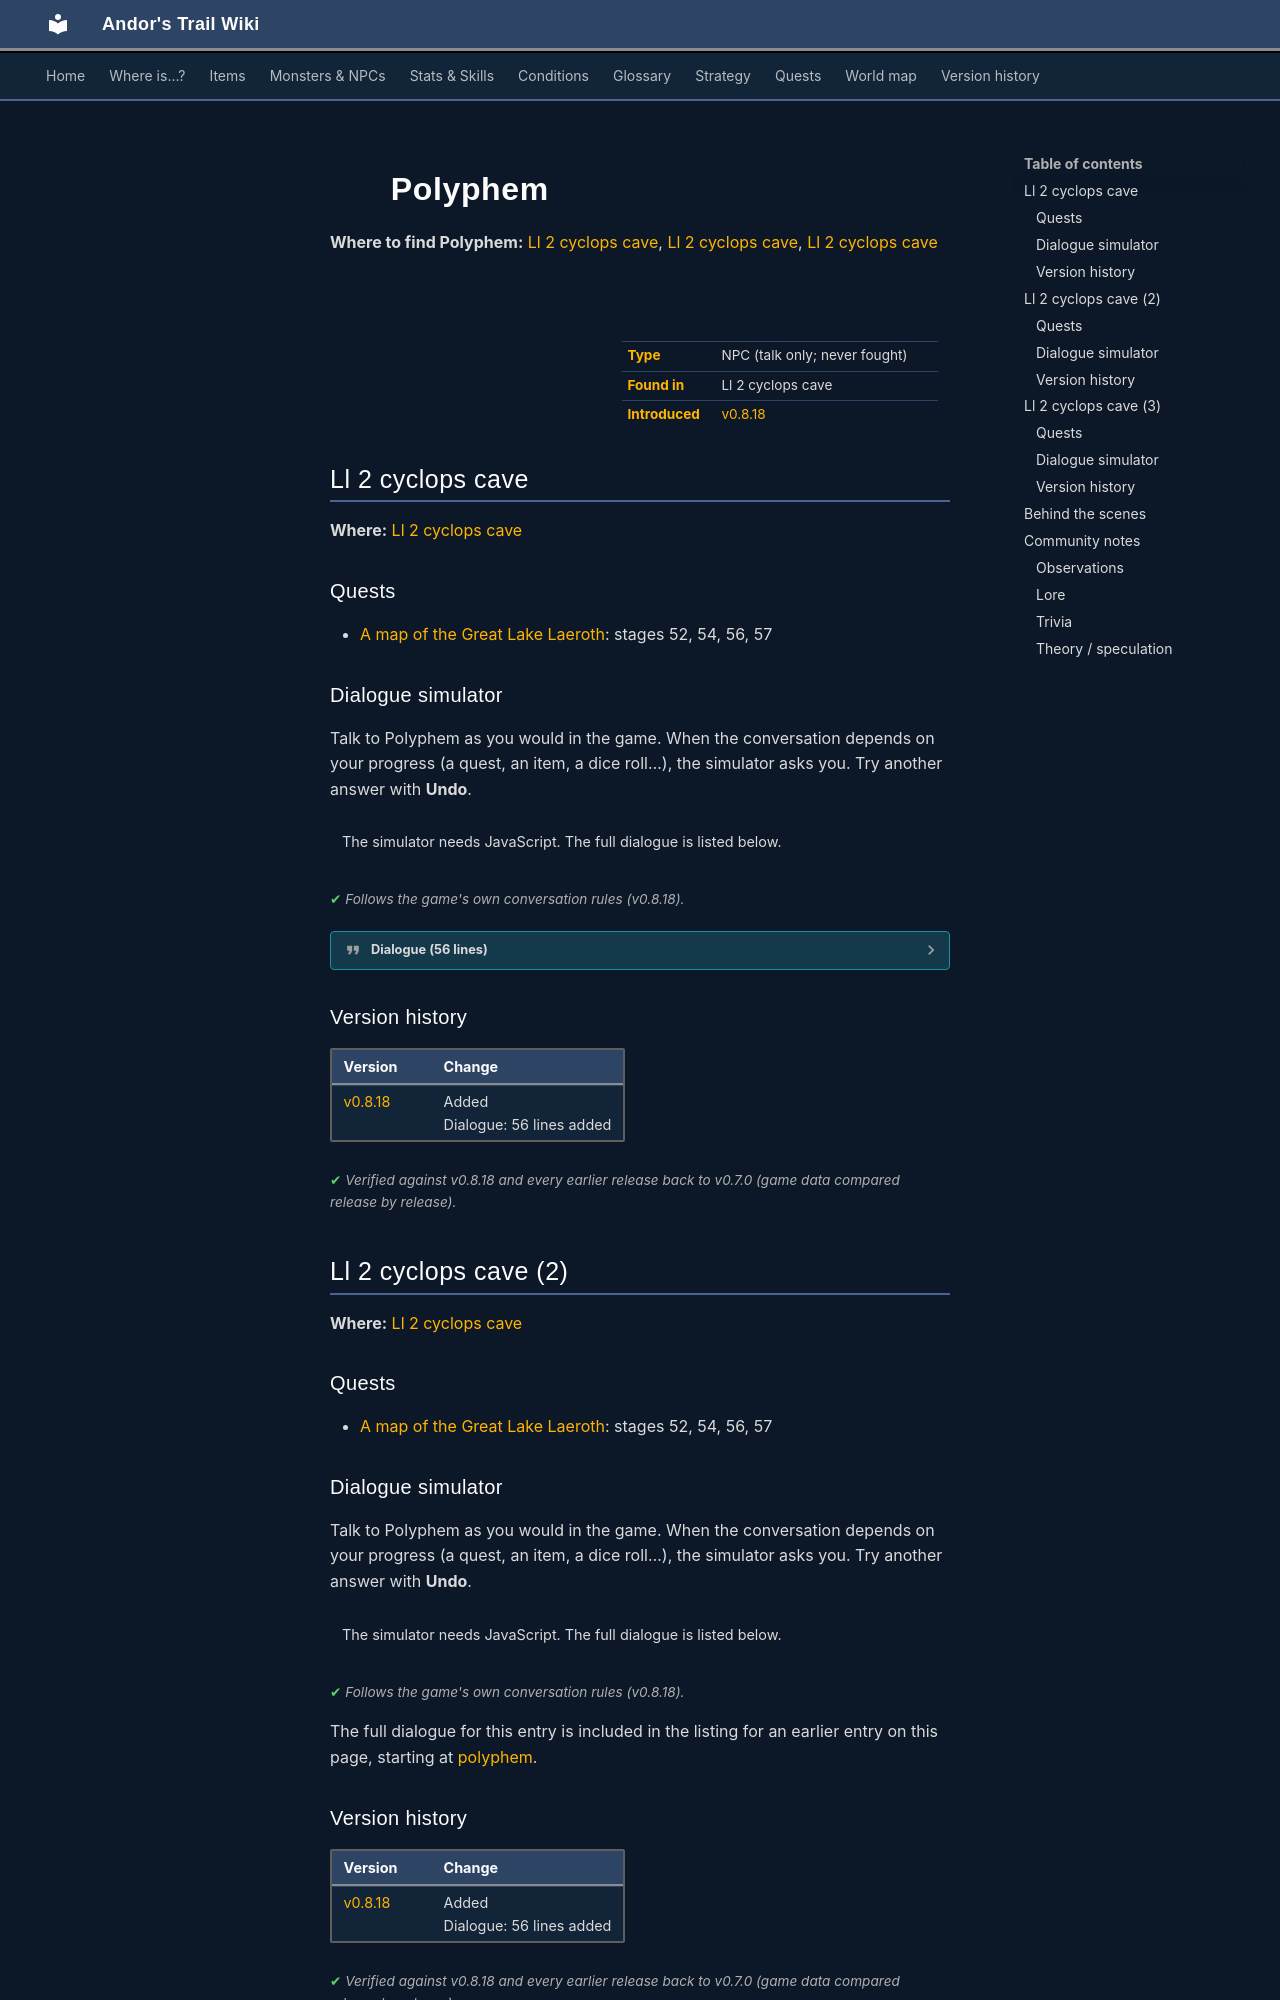

repository: asdfghjkl628/Andor-s-Trail-Wikiiii · page: monsters/polyphem/index.html · generator: mkdocs

---
description: "Polyphem is a non-player character (NPC) in Andor's Trail, found in Ll 2 cyclops cave."
---

# ![](../assets/icons/monsters/monsters_ld1_36.png){ .sprite } Polyphem

**Where to find Polyphem:** [Ll 2 cyclops cave](#v-polyphem), [Ll 2 cyclops cave](#v-polyphem_bed), [Ll 2 cyclops cave](#v-polyphem_door)

<div class="infobox" markdown>

<p class="ib-img"><img class="sprite" src="../../assets/icons/monsters/monsters_ld1_36.png" alt=""></p>

| | |
|---|---|
| **Type** | NPC (talk only; never fought) |
| **Found in** | Ll 2 cyclops cave |
| **Introduced** | [v0.8.18](../versions/0.8.18.md) |

</div>

## Ll 2 cyclops cave { #v-polyphem }

**Where:** [Ll 2 cyclops cave](../maps/ll2_cyclops_cave.md#pin-npc-polyphem)

### Quests

- [A map of the Great Lake Laeroth](../quests/lake_map.md): stages 52, 54, 56, 57
